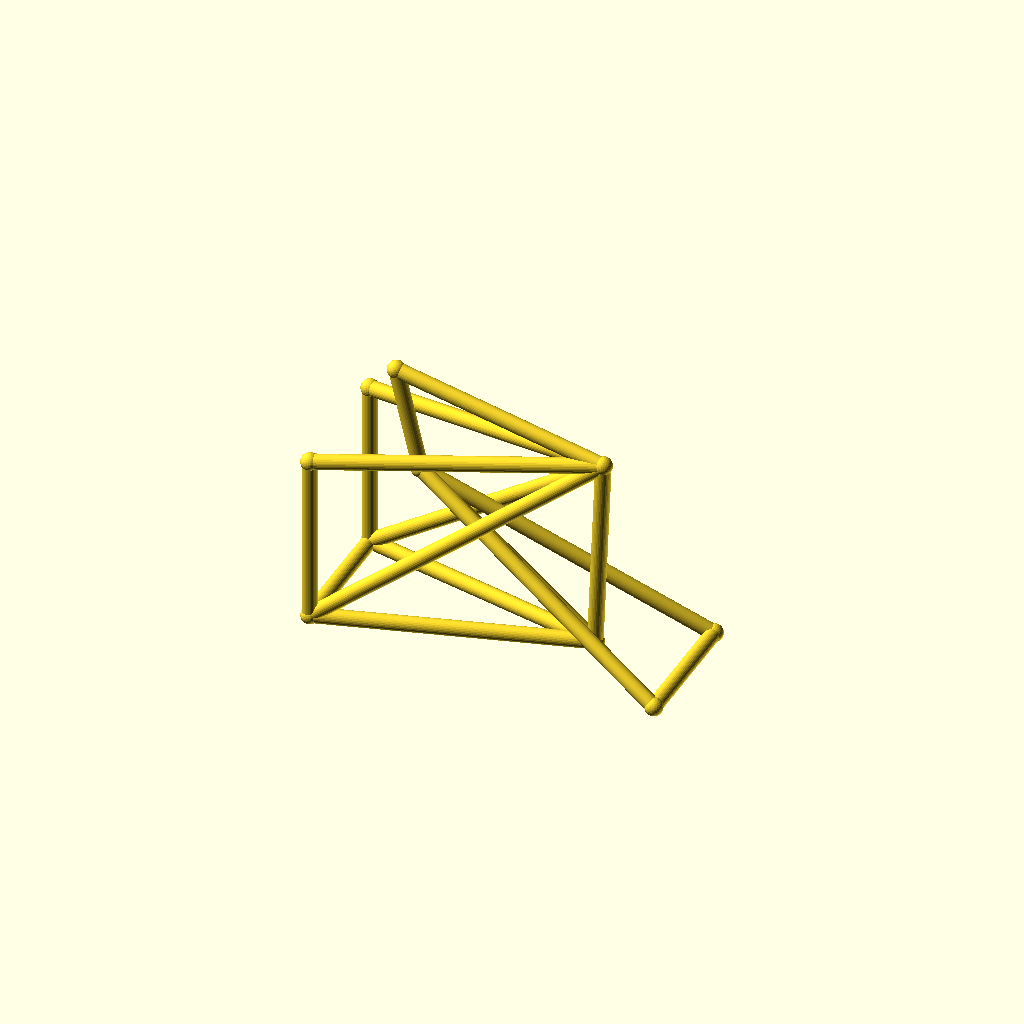
Cell 1 — every parameter at its default value.
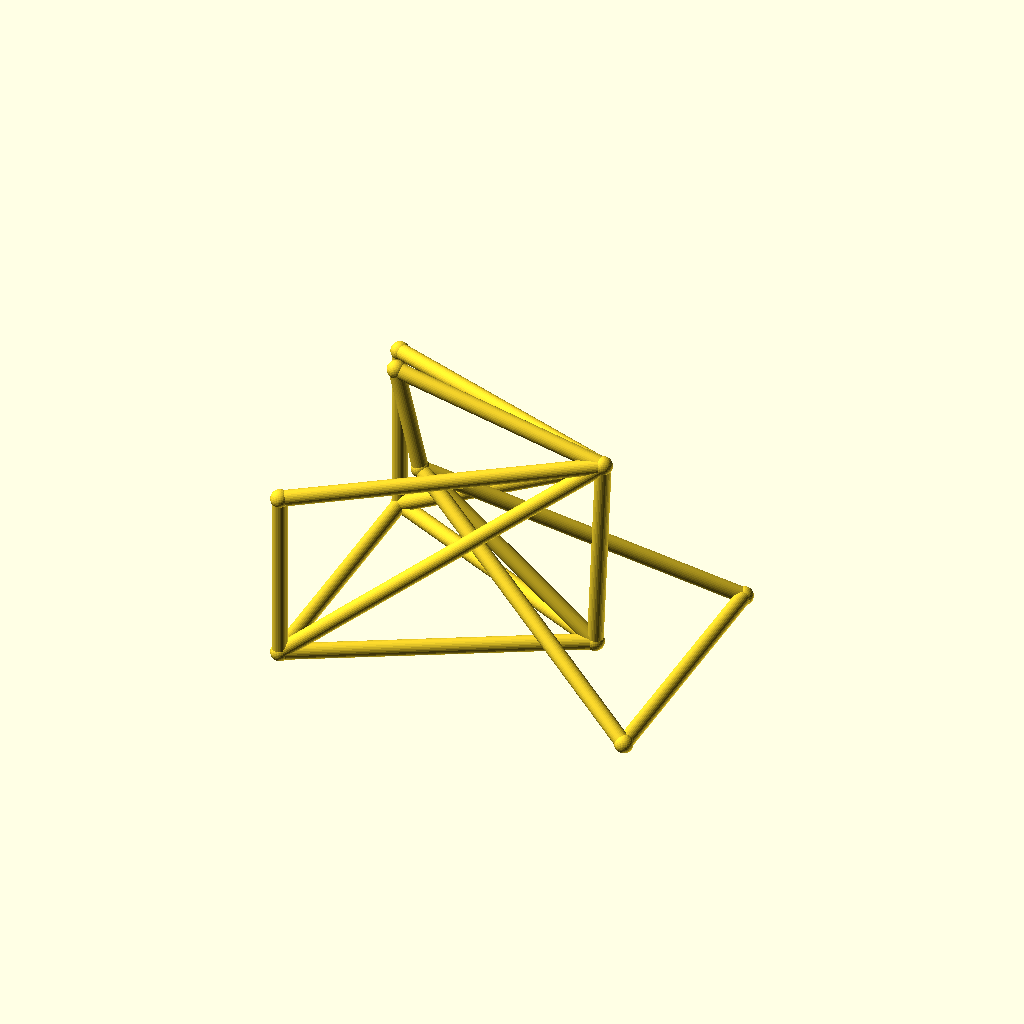
Cell 2 — track set to 96, the other parameters unchanged.
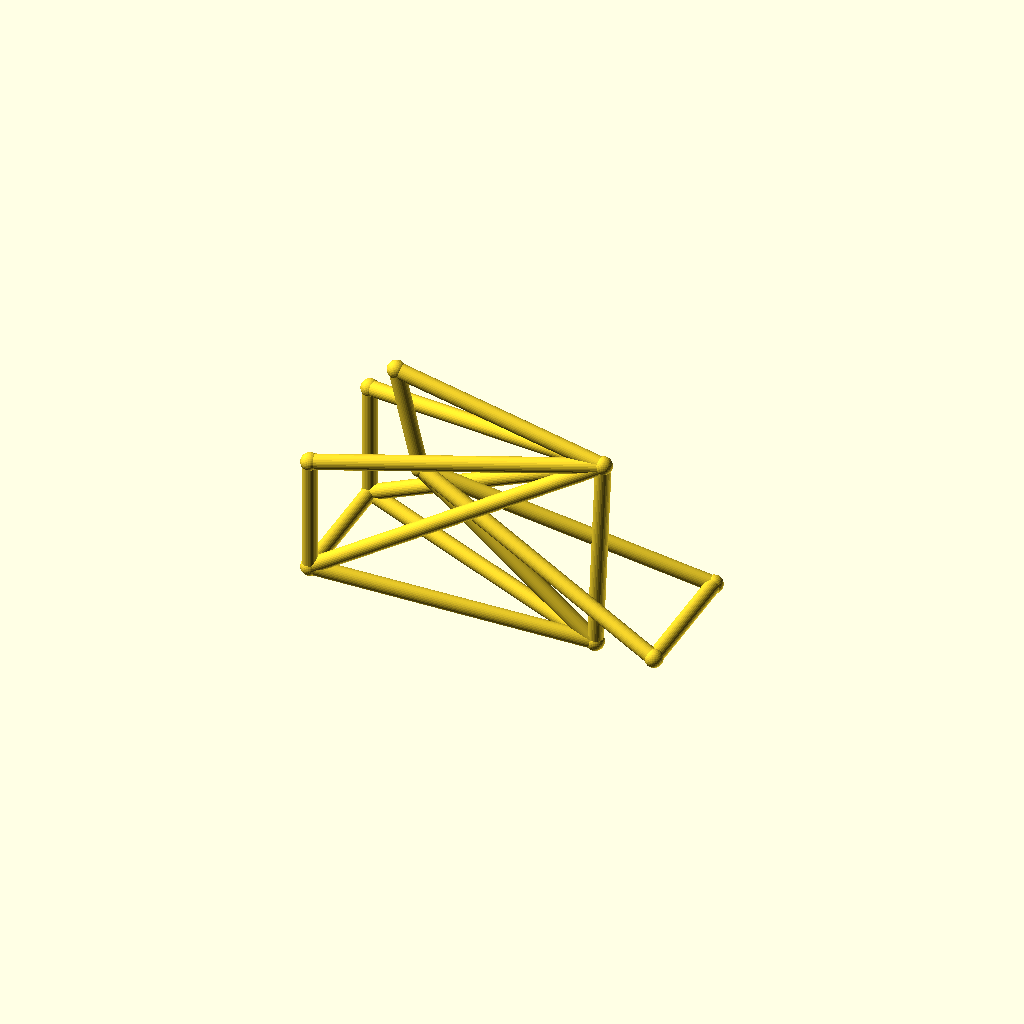
Cell 3: hub_z = 40 (everything else at default).
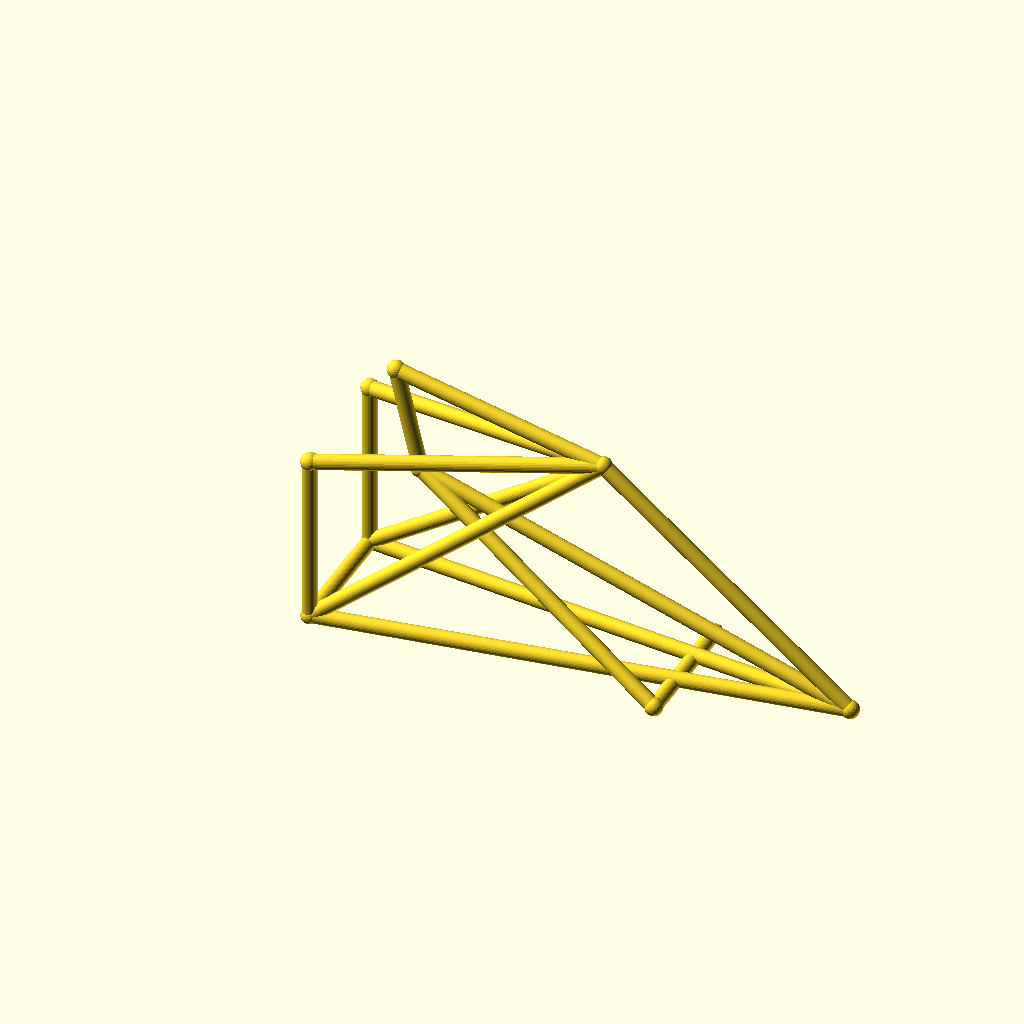
Cell 4: bb_x = 190 (everything else at default).
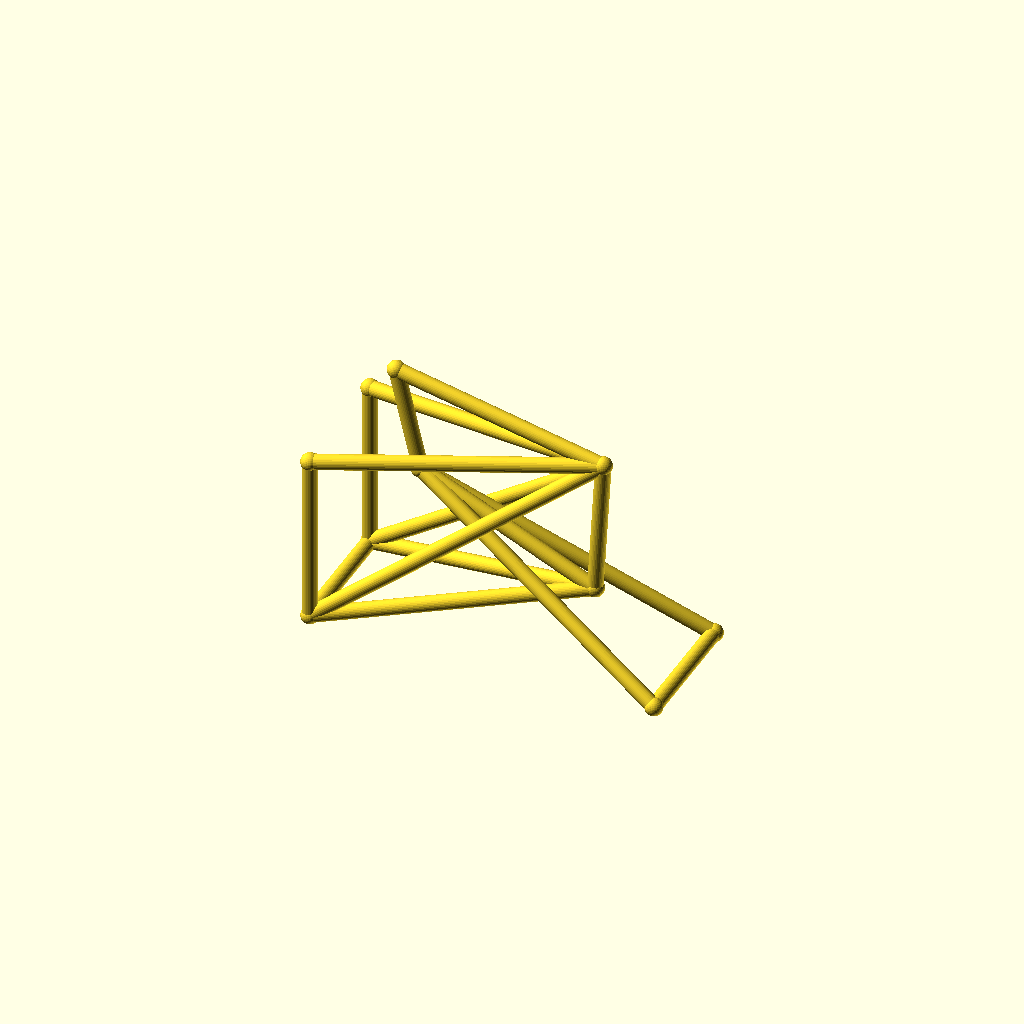
Cell 5: bb_z = 44 (everything else at default).
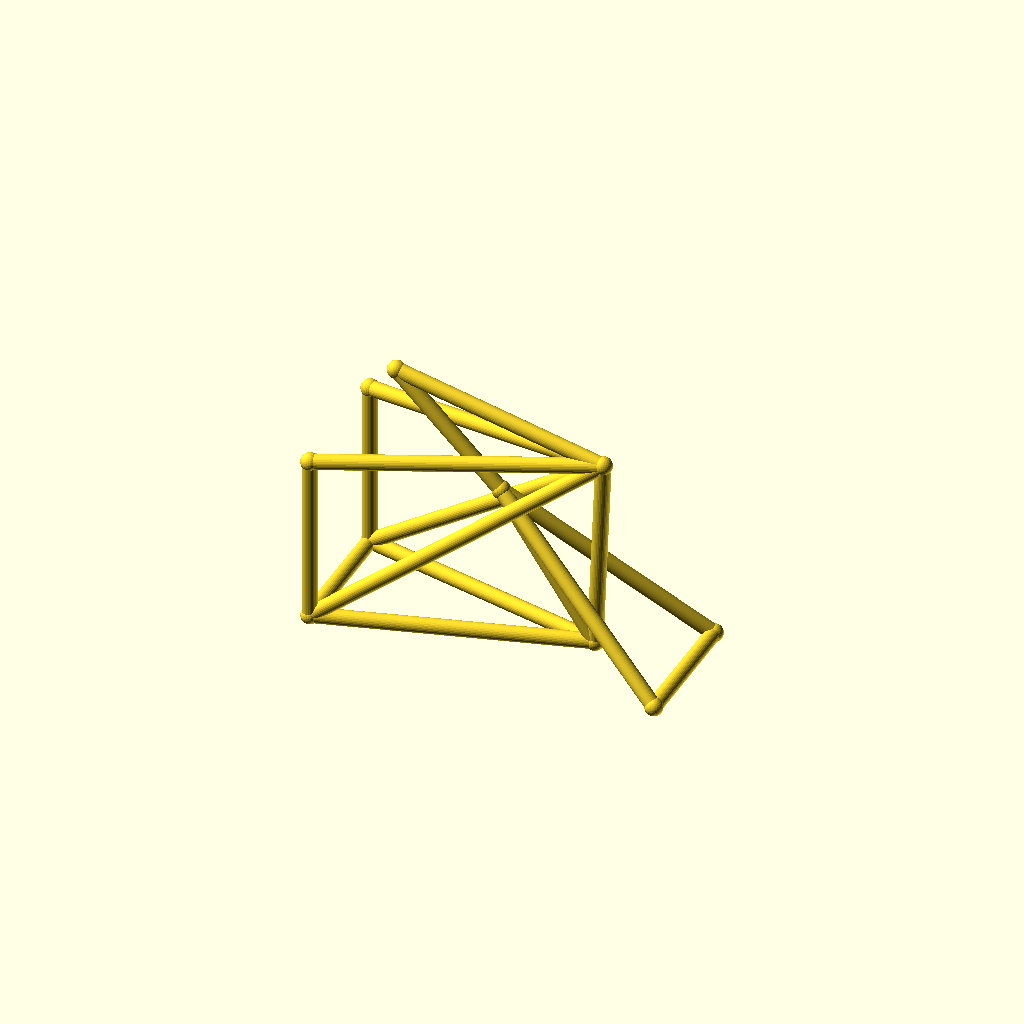
Cell 6: ht_bot_x = 60 (everything else at default).
One fixed orthographic camera (rotation 55°, 0°, 25°; colour scheme Cornfield) for every cell.
Source of the model, optional_data/data/wire3/bikeframe/scene_0123.scad:
$fn = 32;

// ----------------------------------------------------------------------
// Bicycle frame: diamond frame, wheelbase 128 mm, with rack
// ----------------------------------------------------------------------

// --- parameters (mm) ---
track = 48;               // distance between the rear dropouts
hub_z = 20;               // wheel hub height
bb_x = 95;                // bottom bracket X
bb_z = 22;                // bottom bracket height
ht_bot_x = 30;            // head tube bottom X
ht_bot_z = 74;            // head tube bottom height
ht_top_x = 21;            // head tube top X
ht_top_z = 112;           // head tube top height
st_x = 98;                // seat cluster X
st_z = 95;                // seat cluster height
fh_x = 128;               // front hub X (wheelbase)
tube_r = 2.8;             // frame tube radius
joint_r = 3.3;            // joint ball radius
rack_z = 83;              // luggage rack height

bbox_x = fh_x + 2 * joint_r;  // overall X, joints included
bbox_y = track + 2 * joint_r;  // overall Y, joints included
bbox_z = 112 - hub_z + 2 * joint_r;  // overall Z, joints included
tube_d = 2 * tube_r;  // frame tube diameter
wheelbase = fh_x;  // rear axle to front hub
nodes = [[bb_x, 0, bb_z], [ht_bot_x, 0, ht_bot_z], [ht_top_x, 0, ht_top_z], [st_x, 0, st_z], [0, track / 2, hub_z], [0, -track / 2, hub_z], [fh_x, track / 2, hub_z], [fh_x, -track / 2, hub_z], [0, track / 2, rack_z], [0, -track / 2, rack_z]];

module member(a, b, r) {
  /* round stock from joint a to joint b, ends buried in the joint balls */
  d = b - a;
  length = norm(d);
  translate(a) rotate([0, acos(d[2] / length), atan2(d[1], d[0])])
    cylinder(h = length, r = r);
}

module joint(p, r) {
  /* ball at the joint centre, fatter than every member meeting there */
  translate(p) sphere(r = r);
}

/* members - each call is one graph edge */
member(nodes[1], nodes[2], tube_r);
member(nodes[1], nodes[0], tube_r);
member(nodes[2], nodes[3], tube_r);
member(nodes[3], nodes[0], tube_r);
member(nodes[0], nodes[4], tube_r);
member(nodes[0], nodes[5], tube_r);
member(nodes[3], nodes[4], tube_r);
member(nodes[3], nodes[5], tube_r);
member(nodes[1], nodes[6], tube_r);
member(nodes[1], nodes[7], tube_r);
member(nodes[6], nodes[7], tube_r);
member(nodes[4], nodes[5], tube_r);
member(nodes[3], nodes[8], tube_r);
member(nodes[3], nodes[9], tube_r);
member(nodes[8], nodes[4], tube_r);
member(nodes[9], nodes[5], tube_r);

/* joint balls */
for (p = nodes) joint(p, joint_r);
Parameter table extracted from the source (name, type, default, range or options):
track: number, default 48
hub_z: number, default 20
bb_x: number, default 95
bb_z: number, default 22
ht_bot_x: number, default 30
ht_bot_z: number, default 74
ht_top_x: number, default 21
ht_top_z: number, default 112
st_x: number, default 98
st_z: number, default 95
fh_x: number, default 128
tube_r: number, default 2.8
joint_r: number, default 3.3
rack_z: number, default 83
